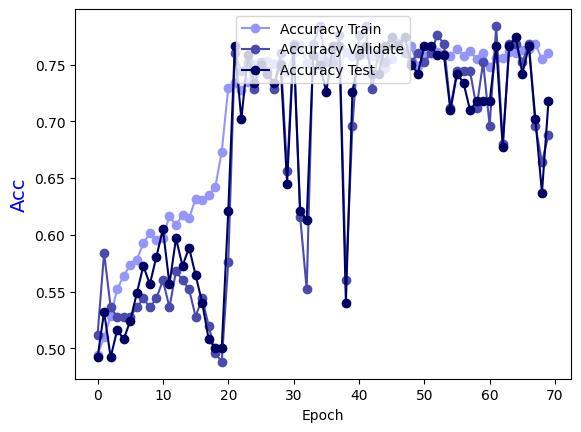

Data behind this chart, as committed beside it:
Epoch, Accuracy Train, Accuracy Validate, Accuracy Test
0.0, 0.4945, 0.512, 0.4919
1.0, 0.5096, 0.584, 0.5323
2.0, 0.5288, 0.536, 0.4919
3.0, 0.552, 0.528, 0.5161
4.0, 0.5641, 0.528, 0.5081
5.0, 0.5732, 0.528, 0.5242
6.0, 0.5782, 0.536, 0.5484
7.0, 0.5923, 0.544, 0.5726
8.0, 0.6014, 0.536, 0.5565
9.0, 0.5954, 0.544, 0.5806
10.0, 0.5974, 0.56, 0.6048
11.0, 0.6165, 0.536, 0.5565
12.0, 0.6085, 0.568, 0.5968
13.0, 0.6176, 0.56, 0.5726
14.0, 0.6145, 0.552, 0.5887
15.0, 0.6317, 0.528, 0.5645
16.0, 0.6307, 0.544, 0.5403
17.0, 0.6347, 0.52, 0.5081
18.0, 0.6418, 0.496, 0.5
19.0, 0.6731, 0.488, 0.5
20.0, 0.7296, 0.576, 0.621
21.0, 0.7336, 0.76, 0.7661
22.0, 0.7275, 0.744, 0.7016
23.0, 0.7346, 0.752, 0.7581
24.0, 0.7508, 0.728, 0.7339
25.0, 0.7518, 0.752, 0.75
26.0, 0.7528, 0.744, 0.7419
27.0, 0.7508, 0.728, 0.7339
28.0, 0.7518, 0.76, 0.75
29.0, 0.7437, 0.656, 0.6452
30.0, 0.7608, 0.768, 0.7661
31.0, 0.7669, 0.616, 0.621
32.0, 0.7518, 0.552, 0.6129
33.0, 0.7447, 0.768, 0.7581
34.0, 0.7578, 0.784, 0.75
35.0, 0.7598, 0.752, 0.7258
36.0, 0.7578, 0.752, 0.7661
37.0, 0.7477, 0.776, 0.7661
38.0, 0.7608, 0.56, 0.5403
39.0, 0.7578, 0.696, 0.7258
40.0, 0.7659, 0.776, 0.7581
41.0, 0.7588, 0.784, 0.7661
42.0, 0.7578, 0.728, 0.7419
43.0, 0.7558, 0.76, 0.7419
44.0, 0.7467, 0.752, 0.7661
45.0, 0.7548, 0.768, 0.7742
46.0, 0.7689, 0.768, 0.7661
47.0, 0.7629, 0.76, 0.7742
48.0, 0.7659, 0.752, 0.75
49.0, 0.7487, 0.76, 0.7419
50.0, 0.7578, 0.752, 0.7661
51.0, 0.7649, 0.76, 0.7661
52.0, 0.7608, 0.776, 0.7581
53.0, 0.7588, 0.768, 0.7581
54.0, 0.7578, 0.712, 0.7097
55.0, 0.7639, 0.744, 0.7419
56.0, 0.7578, 0.744, 0.7339
57.0, 0.7619, 0.744, 0.7097
58.0, 0.7548, 0.712, 0.7177
59.0, 0.7598, 0.752, 0.7177
... 10 more rows
